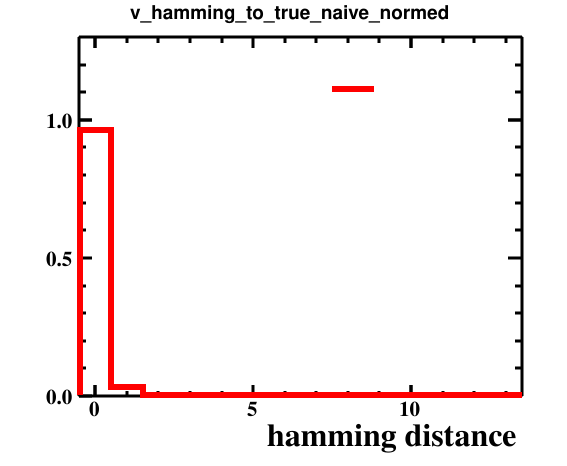

The table this chart was drawn from, first rows:
bin_low_edge, contents, xtitle, binlabel
-1.5, 0.0, hamming distance, 
-0.5, 0.9619, hamming distance, 
0.5, 0.03197, hamming distance, 
1.5, 0.005012, hamming distance, 
2.5, 0.0006014, hamming distance, 
3.5, 0.0, hamming distance, 
4.5, 0.0, hamming distance, 
5.5, 0.0, hamming distance, 
6.5, 0.0001002, hamming distance, 
7.5, 0.0, hamming distance, 
8.5, 0.0, hamming distance, 
9.5, 0.0003007, hamming distance, 
10.5, 0.0, hamming distance, 
11.5, 0.0, hamming distance, 
12.5, 0.0001002, hamming distance, 
13.5, 0.0, hamming distance, 
